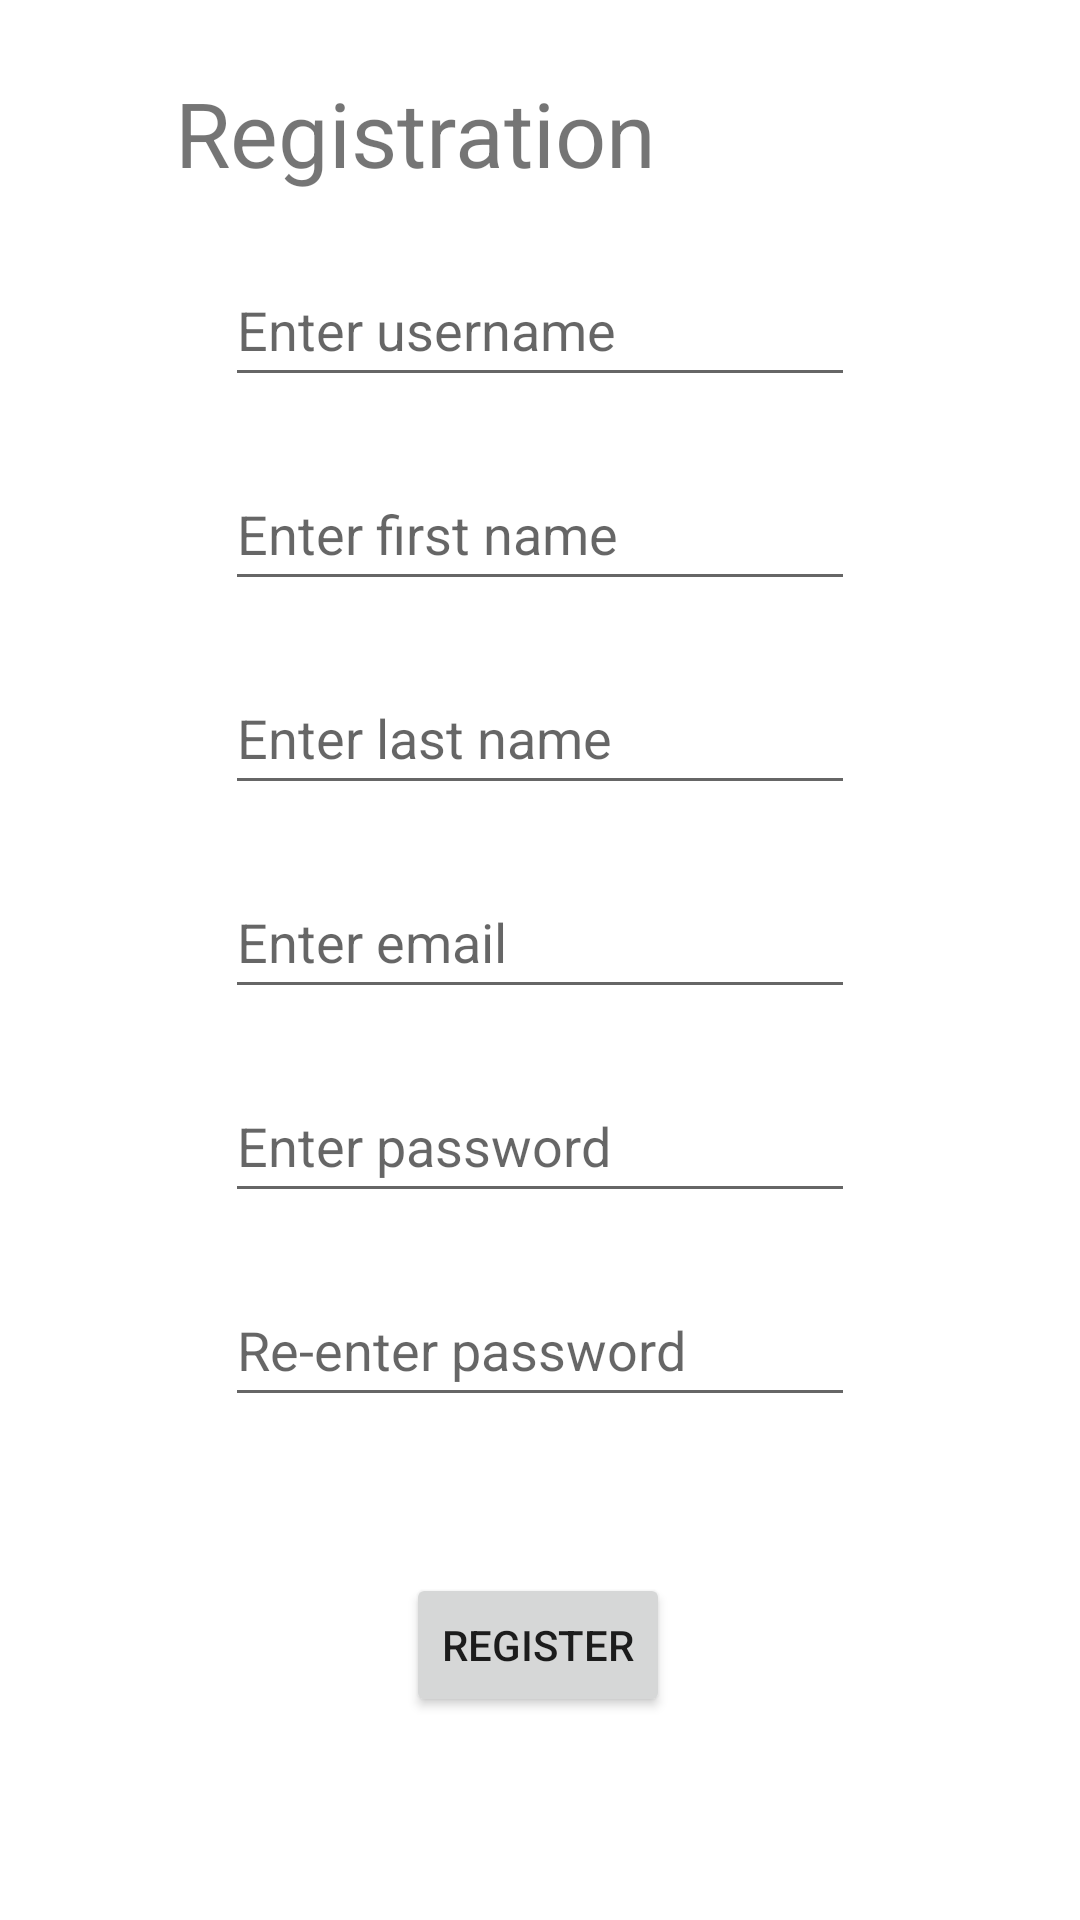

Layout XML and referenced resources for this Android screen:
<!-- AndroidManifest.xml: application theme Theme.RESTTesting -->
<!-- res/layout/activity_register.xml -->
<?xml version="1.0" encoding="utf-8"?>
<androidx.constraintlayout.widget.ConstraintLayout xmlns:android="http://schemas.android.com/apk/res/android"
    xmlns:app="http://schemas.android.com/apk/res-auto"
    xmlns:tools="http://schemas.android.com/tools"
    android:layout_width="match_parent"
    android:layout_height="match_parent"
    tools:context=".RegisterActivity">

    <TextView
        android:id="@+id/textView2"
        android:layout_width="wrap_content"
        android:layout_height="wrap_content"
        android:layout_marginStart="108dp"
        android:layout_marginTop="24dp"
        android:layout_marginEnd="141dp"
        android:text="Registration"
        android:textSize="30sp"
        app:layout_constraintEnd_toEndOf="parent"
        app:layout_constraintHorizontal_bias="1.0"
        app:layout_constraintStart_toStartOf="parent"
        app:layout_constraintTop_toTopOf="parent" />

    <EditText
        android:id="@+id/usernameRegistrationEditText"
        android:layout_width="wrap_content"
        android:layout_height="wrap_content"
        android:layout_marginTop="20dp"
        android:ems="10"
        android:hint="Enter username"
        android:inputType="textPersonName"
        android:minHeight="48dp"
        app:layout_constraintEnd_toEndOf="parent"
        app:layout_constraintStart_toStartOf="parent"
        app:layout_constraintTop_toBottomOf="@+id/textView2" />

    <EditText
        android:id="@+id/firstNameRegistrationEditText"
        android:layout_width="wrap_content"
        android:layout_height="wrap_content"
        android:layout_marginTop="20dp"
        android:ems="10"
        android:hint="Enter first name"
        android:inputType="textPersonName"
        android:minHeight="48dp"
        app:layout_constraintEnd_toEndOf="parent"
        app:layout_constraintStart_toStartOf="parent"
        app:layout_constraintTop_toBottomOf="@+id/usernameRegistrationEditText" />

    <EditText
        android:id="@+id/lastNameRegistrationEditText"
        android:layout_width="wrap_content"
        android:layout_height="wrap_content"
        android:layout_marginTop="20dp"
        android:ems="10"
        android:hint="Enter last name"
        android:inputType="textPersonName"
        android:minHeight="48dp"
        app:layout_constraintEnd_toEndOf="parent"
        app:layout_constraintStart_toStartOf="parent"
        app:layout_constraintTop_toBottomOf="@+id/firstNameRegistrationEditText" />

    <EditText
        android:id="@+id/emailRegistrationEditText"
        android:layout_width="wrap_content"
        android:layout_height="wrap_content"
        android:layout_marginTop="20dp"
        android:ems="10"
        android:hint="Enter email"
        android:inputType="textEmailAddress"
        android:minHeight="48dp"
        app:layout_constraintEnd_toEndOf="parent"
        app:layout_constraintStart_toStartOf="parent"
        app:layout_constraintTop_toBottomOf="@+id/lastNameRegistrationEditText" />

    <EditText
        android:id="@+id/registrationPasswordEditText"
        android:layout_width="wrap_content"
        android:layout_height="wrap_content"
        android:layout_marginTop="20dp"
        android:ems="10"
        android:hint="Enter password"
        android:inputType="textPassword"
        android:minHeight="48dp"
        app:layout_constraintEnd_toEndOf="parent"
        app:layout_constraintStart_toStartOf="parent"
        app:layout_constraintTop_toBottomOf="@+id/emailRegistrationEditText" />

    <EditText
        android:id="@+id/registrationPasswordEditText2"
        android:layout_width="wrap_content"
        android:layout_height="wrap_content"
        android:layout_marginTop="20dp"
        android:ems="10"
        android:hint="Re-enter password"
        android:inputType="textPassword"
        android:minHeight="48dp"
        app:layout_constraintEnd_toEndOf="parent"
        app:layout_constraintStart_toStartOf="parent"
        app:layout_constraintTop_toBottomOf="@+id/registrationPasswordEditText" />

    <Button
        android:id="@+id/registerUserButton"
        android:layout_width="wrap_content"
        android:layout_height="wrap_content"
        android:layout_marginTop="52dp"
        android:text="Register"
        app:layout_constraintEnd_toEndOf="parent"
        app:layout_constraintHorizontal_bias="0.498"
        app:layout_constraintStart_toStartOf="parent"
        app:layout_constraintTop_toBottomOf="@+id/registrationPasswordEditText2" />
</androidx.constraintlayout.widget.ConstraintLayout>
<!-- resources referenced by this layout -->
<resources>
  <style name="Theme.RESTTesting" parent="Theme.MaterialComponents.DayNight.DarkActionBar">
          
          <item name="colorPrimary">@color/purple_500</item>
          <item name="colorPrimaryVariant">@color/purple_700</item>
          <item name="colorOnPrimary">@color/white</item>
          
          <item name="colorSecondary">@color/teal_200</item>
          <item name="colorSecondaryVariant">@color/teal_700</item>
          <item name="colorOnSecondary">@color/black</item>
          
          <item name="android:statusBarColor" tools:targetApi="l">?attr/colorPrimaryVariant</item>
          
      </style>
  <color name="purple_500">#FF6200EE</color>
  <color name="purple_700">#FF3700B3</color>
  <color name="white">#FFFFFFFF</color>
  <color name="teal_200">#FF03DAC5</color>
  <color name="teal_700">#FF018786</color>
  <color name="black">#FF000000</color>
</resources>
